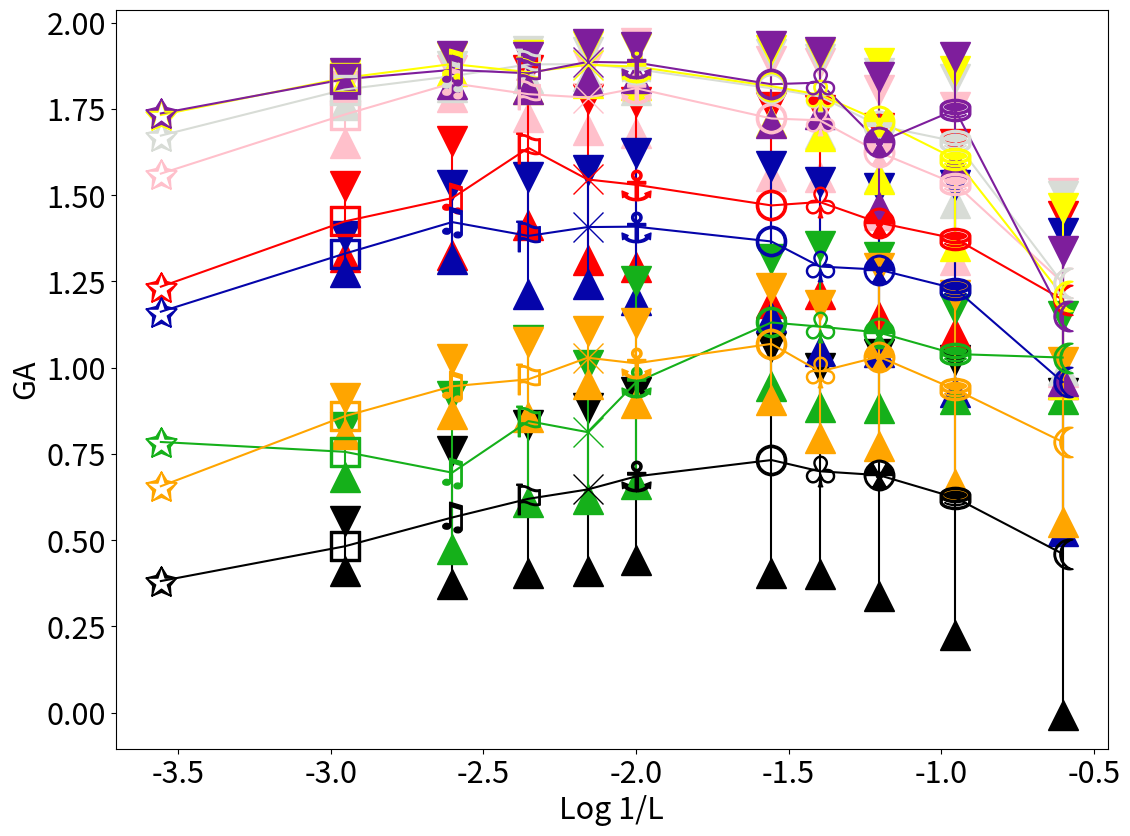

The matplotlib source for this figure: (Note: this script raises an exception after producing the figure.)
from matplotlib import pyplot as plt
import matplotlib
import matplotlib.lines as mlines
import math
import numpy as np
import pylab

F = pylab.gcf()
# Now check everything with the defaults:
DPI = 120
DefaultSize = F.get_size_inches()
# the default is 100dpi for savefig:
# F.savefig("test1.png")
# this gives me a 797 x 566 pixel image, which is about 100 DPI

# Now make the image twice as big, while keeping the fonts and all the
# same size
F.set_size_inches((DefaultSize[0] * 2, DefaultSize[1] * 2))
Size = F.get_size_inches()

plt.figure(1)

#plt.suptitle("Log 1/L X GAs (Callisto Type I Solar Bursts, 1/f Noises, Turbulent and Chaotic Series)", size="22")
plt.xlabel("Log 1/L", size="22")
plt.ylabel("GA", size="22")

x = np.array([
    math.log(1 / 3600, 10),  # x1 = math.log(1/3600,10) - L1
    math.log(1 / 900, 10),  # x2 = math.log(1/900,10 - L2
    math.log(1 / 400, 10),  # x3 = math.log(1/400,10) - L3
    math.log(1 / 225, 10),  # x4 = math.log(1/225,10) - L4
    math.log(1 / 144, 10),  # x5 = math.log(1/144,10) - L5
    math.log(1 / 100, 10),  # x6 = math.log(1/100,10) - L6
    math.log(1 / 36, 10),  # x7 = math.log(1/36,10) - L7
    math.log(1 / 25, 10),  # x8 = math.log(1/25,10) - L8
    math.log(1 / 16, 10),  # x9 = math.log(1/16,10) - L9
    math.log(1 / 9, 10),  # x10 = math.log(1/9,10) - L10
    math.log(1 / 4, 10), ])  # x11 = math.log(1/4,10) - L11

# L1 até L11 - 3600 = 60², 900 = 30², 400 = 20², 225 = 15², 144 = 12², 100 = 10², 36 = 6², 25 = 5², 16 = 4², 9 = 3²,
# 4 = 2²

err = np.array([
    0.000000000000000000e+00,  # err0 = Desvio Type I Burst (BLEN7M_20110730_064502_25_canal_167) - L1
    7.222228509405471952e-02,  # err1 = Desvio Type I Burst (BLEN7M_20110730_064502_25_canal_167) - L2
    1.932706596793432319e-01,  # err2 = Desvio Type I Burst (BLEN7M_20110730_064502_25_canal_167) - L3
    2.147154507435630744e-01,  # err3 = Desvio Type I Burst (BLEN7M_20110730_064502_25_canal_167) - L4
    2.365194871388503484e-01,  # err4 = Desvio Type I Burst (BLEN7M_20110730_064502_25_canal_167) - L5
    2.436017525941982231e-01,  # err5 = Desvio Type I Burst (BLEN7M_20110730_064502_25_canal_167) - L6
    3.284046004258457385e-01,  # err6 = Desvio Type I Burst (BLEN7M_20110730_064502_25_canal_167) - L7
    2.983995532115837901e-01,  # err7 = Desvio Type I Burst (BLEN7M_20110730_064502_25_canal_167) - L8
    3.500408379218015176e-01,  # err8 = Desvio Type I Burst (BLEN7M_20110730_064502_25_canal_167) - L9
    3.984367329217702314e-01,  # err9 = Desvio Type I Burst (BLEN7M_20110730_064502_25_canal_167) - L10
    4.674747791685765486e-01,  # err10 = Desvio Type I Burst (BLEN7M_20110730_064502_25_canal_167) - L11

    0.000000000000000000e+00,  # err11 = Desvio Pink Noise - L1
    8.292749289926681922e-02,  # err12 = Desvio Pink Noise - L2
    3.881568339482397573e-02,  # err13 = Desvio Pink Noise - L3
    6.702514452740436501e-02,  # err14 = Desvio Pink Noise - L4
    9.487191441332315511e-02,  # err15 = Desvio Pink Noise - L5
    1.307317027476166127e-01,  # err16 = Desvio Pink Noise - L6
    1.653652966854543271e-01,  # err17 = Desvio Pink Noise - L7
    1.657532712829738186e-01,  # err18 = Desvio Pink Noise - L8
    1.814054664423266905e-01,  # err19 = Desvio Pink Noise - L9
    2.218495092411303937e-01,  # err20 = Desvio Pink Noise - L10
    2.604126320236726522e-01,  # err21 = Desvio Pink Noise - L11

    0.000000000000000000e+00,  # err22 = Desvio Red Noise - L1
    1.022798934725334258e-01,  # err23 = Desvio Red Noise - L2
    1.654114330805797894e-01,  # err24 = Desvio Red Noise - L3
    2.248501396266048002e-01,  # err25 = Desvio Red Noise - L4
    2.342698514142647348e-01,  # err26 = Desvio Red Noise - L5
    2.395241240426791984e-01,  # err27 = Desvio Red Noise - L6
    2.841615455989280892e-01,  # err28 = Desvio Red Noise - L7
    2.670071122315827439e-01,  # err29 = Desvio Red Noise - L8
    2.739434119157976300e-01,  # err30 = Desvio Red Noise - L9
    2.734179128651152424e-01,  # err31 = Desvio Red Noise - L10
    2.438620047156201120e-01,  # err32 = Desvio Red Noise - L11

    0.000000000000000000e+00,  # err33 = Desvio White Noise - L1
    4.582729503730989529e-02,  # err34 = Desvio White Noise - L2
    3.010927611098440301e-02,  # err35 = Desvio White Noise - L3
    4.000207491955741490e-02,  # err36 = Desvio White Noise - L4
    3.577063914068297906e-02,  # err37 = Desvio White Noise - L5
    6.155357417560330252e-02,  # err38 = Desvio White Noise - L6
    9.870695784265673400e-02,  # err39 = Desvio White Noise - L7
    1.098014316392480205e-01,  # err40 = Desvio White Noise - L8
    1.531714023662304192e-01,  # err41 = Desvio White Noise - L9
    1.795615002213443445e-01,  # err42 = Desvio White Noise - L10
    2.527161822524726098e-01,  # err43 = Desvio White Noise - L11

    0.000000000000000000e+00,  # err44 = Desvio A0_Turb6mil - L1
    5.196388672481083715e-02,  # err45 = Desvio A0_Turb6mil - L2
    1.062639096407115707e-01,  # err46 = Desvio A0_Turb6mil - L3
    1.698162247180417528e-01,  # err47 = Desvio A0_Turb6mil - L4
    1.647500688068017083e-01,  # err48 = Desvio A0_Turb6mil - L5
    2.121490745727109828e-01,  # err49 = Desvio A0_Turb6mil - L6
    2.200268751860635363e-01,  # err50 = Desvio A0_Turb6mil - L7
    2.435237967361106037e-01,  # err51 = Desvio A0_Turb6mil - L8
    2.376395135018539162e-01,  # err52 = Desvio A0_Turb6mil - L9
    2.998334599475735440e-01,  # err53 = Desvio A0_Turb6mil - L10
    4.310574256998068732e-01,  # err54 = Desvio A0_Turb6mil - L11

    0.000000000000000000e+00,  # err55 = Desvio A5_Chua-Chaos_Y1 - L1
    7.160444457931836038e-02,  # err56 = Desvio A5_Chua-Chaos_Y1 - L2
    2.211034209926045491e-01,  # err57 = Desvio A5_Chua-Chaos_Y1 - L3
    2.357032326311176151e-01,  # err58 = Desvio A5_Chua-Chaos_Y1 - L4
    1.934679550840142093e-01,  # err59 = Desvio A5_Chua-Chaos_Y1 - L5
    2.948569451769261218e-01,  # err60 = Desvio A5_Chua-Chaos_Y1 - L6
    1.843699732826659388e-01,  # err61 = Desvio A5_Chua-Chaos_Y1 - L7
    2.328040154382775284e-01,  # err62 = Desvio A5_Chua-Chaos_Y1 - L8
    2.177127917470107199e-01,  # err63 = Desvio A5_Chua-Chaos_Y1 - L9
    1.307837075173075292e-01,  # err64 = Desvio A5_Chua-Chaos_Y1 - L10
    1.191513226305999235e-01,  # err65 = Desvio A5_Chua-Chaos_Y1 - L11

    0.000000000000000000e+00,  # err66 = Desvio A6-Logist - L1
    8.448260645589282525e-03,  # err67 = Desvio A6-Logist - L2
    1.977348538919577667e-02,  # err68 = Desvio A6-Logist - L3
    4.923443390830519600e-02,  # err69 = Desvio A6-Logist - L4
    5.387158748979149064e-02,  # err70 = Desvio A6-Logist - L5
    5.453660252209637654e-02,  # err71 = Desvio A6-Logist - L6
    1.047911860632088077e-01,  # err72 = Desvio A6-Logist - L7
    1.193641707381618566e-01,  # err73 = Desvio A6-Logist - L8
    1.678962670490296294e-01,  # err74 = Desvio A6-Logist - L9
    2.537844781929228799e-01,  # err75 = Desvio A6-Logist - L10
    2.544327146961998798e-01,  # err76 = Desvio A6-Logist - L11

    0.000000000000000000e+00,  # err77 = Desvio A7-Henon_x - L1
    1.915570813029542074e-02,  # err78 = Desvio A7-Henon_x - L2
    4.045475736875404210e-02,  # err79 = Desvio A7-Henon_x - L3
    4.674069397780619001e-02,  # err80 = Desvio A7-Henon_x - L4
    5.183704177500388782e-02,  # err81 = Desvio A7-Henon_x - L5
    4.454619147044854705e-02,  # err82 = Desvio A7-Henon_x - L6
    1.114025125631120938e-01,  # err83 = Desvio A7-Henon_x - L7
    9.018676562029465105e-02,  # err84 = Desvio A7-Henon_x - L8
    1.883917166129603915e-01,  # err85 = Desvio A7-Henon_x - L9
    1.533921511332417831e-01,  # err86 = Desvio A7-Henon_x - L10
    1.877803859743258919e-01,  # err87 = Desvio A7-Henon_x - L11

    0.000000000000000000e+00,  # err88 = Desvio A8_PModel - L1
    5.152844832662343416e-02,  # err89 = Desvio A8_PModel - L2
    7.937299753390733570e-02,  # err90 = Desvio A8_PModel - L3
    1.090306423235300332e-01,  # err91 = Desvio A8_PModel - L4
    7.766724031172909937e-02,  # err92 = Desvio A8_PModel - L5
    1.159172862225647388e-01,  # err93 = Desvio A8_PModel - L6
    1.629305694049077990e-01,  # err94 = Desvio A8_PModel - L7
    1.938861529556573648e-01,  # err95 = Desvio A8_PModel - L8
    2.583855996460495685e-01,  # err96 = Desvio A8_PModel - L9
    2.750878332887585209e-01,  # err97 = Desvio A8_PModel - L10
    2.318010870367245846e-01,  # err98 = Desvio A8_PModel - L11

])

y = np.array([
    3.810779154300689697e-01,  # y0 = GA Type I Burst (BLEN7M_20110730_064502_25_canal_167) - L1
    4.817636162042617798e-01,  # y1 = GA Type I Burst (BLEN7M_20110730_064502_25_canal_167) - L2
    5.653708626826604577e-01,  # y2 = GA Type I Burst (BLEN7M_20110730_064502_25_canal_167) - L3
    6.195136718451976776e-01,  # y3 = GA Type I Burst (BLEN7M_20110730_064502_25_canal_167) - L4
    6.465628921985626665e-01,  # y4 = GA Type I Burst (BLEN7M_20110730_064502_25_canal_167) - L5
    6.843728141652213326e-01,  # y5 = GA Type I Burst (BLEN7M_20110730_064502_25_canal_167) - L6
    7.319224170595407530e-01,  # y6 = GA Type I Burst (BLEN7M_20110730_064502_25_canal_167) - L7
    6.993398084822628480e-01,  # y7 = GA Type I Burst (BLEN7M_20110730_064502_25_canal_167) - L8
    6.881836578581068675e-01,  # y8 = GA Type I Burst (BLEN7M_20110730_064502_25_canal_167) - L9
    6.228512154519557642e-01,  # y9 = GA Type I Burst (BLEN7M_20110730_064502_25_canal_167) - L10
    4.599196896288130221e-01,  # y10 = GA Type I Burst (BLEN7M_20110730_064502_25_canal_167) - L11

    1.562191605567932129e+00,  # y11 = GA Pink Noise - L1
    1.733395159244537354e+00,  # y12 = GA Pink Noise - L2
    1.824261214998033287e+00,  # y13 = GA Pink Noise - L3
    1.792525112628936768e+00,  # y14 = GA Pink Noise - L4
    1.782632098197937109e+00,  # y15 = GA Pink Noise - L5
    1.809760444694095138e+00,  # y16 = GA Pink Noise - L6
    1.722051341533660906e+00,  # y17 = GA Pink Noise - L7
    1.716792451010809906e+00,  # y18 = GA Pink Noise - L8
    1.624108693864610542e+00,  # y19 = GA Pink Noise - L9
    1.532709142267703939e+00,  # y20 = GA Pink Noise - L10
    1.246322635412216107e+00,  # y21 = GA Pink Noise - L11

    1.234397530555725098e+00,  # y22 = GA Red Noise - L1
    1.423616975545883179e+00,  # y23 = GA Red Noise - L2
    1.491200963656107659e+00,  # y24 = GA Red Noise - L3
    1.636851325631141663e+00,  # y25 = GA Red Noise - L4
    1.545265154838562083e+00,  # y26 = GA Red Noise - L5
    1.529780613051520355e+00,  # y27 = GA Red Noise - L6
    1.469976834058761561e+00,  # y28 = GA Red Noise - L7
    1.479939395354853637e+00,  # y29 = GA Red Noise - L8
    1.419872680770026374e+00,  # y30 = GA Red Noise - L9
    1.373785946667194446e+00,  # y31 = GA Red Noise - L10
    1.196902371446291635e+00,  # y32 = GA Red Noise - L11

    1.672415256500244141e+00,  # y33 = GA White Noise - L1
    1.805989593267440796e+00,  # y34 = GA White Noise - L2
    1.844718562232123382e+00,  # y35 = GA White Noise - L3
    1.878736235201358795e+00,  # y36 = GA White Noise - L4
    1.879872035980224565e+00,  # y37 = GA White Noise - L5
    1.865250657002131218e+00,  # y38 = GA White Noise - L6
    1.809510090351104772e+00,  # y49 = GA White Noise - L7
    1.785826299753453972e+00,  # y40 = GA White Noise - L8
    1.701461219787597567e+00,  # y41 = GA White Noise - L9
    1.655520069897174817e+00,  # y42 = GA White Noise - L10
    1.244268350071377149e+00,  # y43 = GA White Noise - L11

    1.161935806274414062e+00,  # y44 = GA A0_Turb6mil - L1
    1.330193281173706055e+00,  # y45 = GA A0_Turb6mil - L2
    1.421731458769904144e+00,  # y46 = GA A0_Turb6mil - L3
    1.381623163819313049e+00,  # y47 = GA A0_Turb6mil - L4
    1.407230782508850142e+00,  # y48 = GA A0_Turb6mil - L5
    1.408475759956571816e+00,  # y49 = GA A0_Turb6mil - L6
    1.365505071878433174e+00,  # y50 = GA A0_Turb6mil - L7
    1.292956912269194847e+00,  # y51 = GA A0_Turb6mil - L8
    1.283838476604885592e+00,  # y52 = GA A0_Turb6mil - L9
    1.228831811100244531e+00,  # y53 = GA A0_Turb6mil - L10
    9.580298647615644869e-01,  # y54 = GA A0_Turb6mil - L11

    7.842429876327514648e-01,  # y55 = GA A5_Chua-Chaos_Y1 - L1
    7.557827979326248169e-01,  # y56 = GA A5_Chua-Chaos_Y1 - L2
    6.953620546393923796e-01,  # y57 = GA A5_Chua-Chaos_Y1 - L3
    8.447197563946247101e-01,  # y58 = GA A5_Chua-Chaos_Y1 - L4
    8.128034853935242054e-01,  # y59 = GA A5_Chua-Chaos_Y1 - L5
    9.569090364707840690e-01,  # y60 = GA A5_Chua-Chaos_Y1 - L6
    1.130665800571441615e+00,  # y61 = GA A5_Chua-Chaos_Y1 - L7
    1.118756199048625000e+00,  # y62 = GA A5_Chua-Chaos_Y1 - L8
    1.101531460550096320e+00,  # y63 = GA A5_Chua-Chaos_Y1 - L9
    1.039251133203506372e+00,  # y64 = GA A5_Chua-Chaos_Y1 - L10
    1.028940767447153792e+00,  # y65 = GA A5_Chua-Chaos_Y1 - L11

    1.732169389724731445e+00,  # y66 = GA A6-Logist - L1
    1.839761018753051758e+00,  # y67 = GA A6-Logist - L2
    1.879981372091505287e+00,  # y68 = GA A6-Logist - L3
    1.856412500143051147e+00,  # y69 = GA A6-Logist - L4
    1.877669363021850613e+00,  # y70 = GA A6-Logist - L5
    1.872551663054360382e+00,  # y71 = GA A6-Logist - L6
    1.815555084943771380e+00,  # y72 = GA A6-Logist - L7
    1.791010438568062302e+00,  # y73 = GA A6-Logist - L8
    1.715466373761495023e+00,  # y74 = GA A6-Logist - L9
    1.604995469748973891e+00,  # y75 = GA A6-Logist - L10
    1.207765057616763560e+00,  # y76 = GA A6-Logist - L11

    1.736812233924865723e+00,  # y77 = GA A7-Henon_x - L1
    1.835977464914321899e+00,  # y78 = GA A7-Henon_x - L2
    1.863068342208862305e+00,  # y79 = GA A7-Henon_x - L3
    1.853009536862373352e+00,  # y80 = GA A7-Henon_x - L4
    1.886032142639160192e+00,  # y81 = GA A7-Henon_x - L5
    1.884076502588060142e+00,  # y82 = GA A7-Henon_x - L6
    1.821291923522949219e+00,  # y83 = GA A7-Henon_x - L7
    1.826002392503950356e+00,  # y84 = GA A7-Henon_x - L8
    1.653088703155517480e+00,  # y85 = GA A7-Henon_x - L9
    1.746920525878667751e+00,  # y86 = GA A7-Henon_x - L10
    1.149006404876709020e+00,  # y87 = GA A7-Henon_x - L11

    6.560088396072387695e-01, # y88 = GA A8_PModel - L1
    8.588469177484512329e-01, # y89 = GA A8_PModel - L2
    9.457062681516011926e-01, # y90 = GA A8_PModel - L3
    9.659395813941955566e-01, # y91 = GA A8_PModel - L4
    1.028566238880157524e+00, # y92 = GA A8_PModel - L5
    1.012238595220777748e+00, # y93 = GA A8_PModel - L6
    1.068692412972450212e+00, # y94 = GA A8_PModel - L7
    9.884538435273699797e-01, # y95 = GA A8_PModel - L8
    1.031506154007381770e+00, # y96 = GA A8_PModel - L9
    9.365553028881550279e-01, # y97 = GA A8_PModel - L10
    7.843818859259287235e-01, # y98 = GA A8_PModel - L11

])

#####################
#####################

plt.errorbar(x[0], y[0], yerr=err[0], marker='$\u2729$', capsize=0, markersize="22", color="black")
# NÃO HÁ DESVIO PARA GA DE L1


plt.errorbar(x[1], y[1], yerr=err[1], marker='$\u25A1$', capsize=0, markersize="22", color="black")
plt.plot(x[1], y[1] + err[1], marker="v", ls="", color="black", ms="22")
plt.plot(x[1], y[1] - err[1], marker="^", ls="", color="black", ms="22")


plt.errorbar(x[2], y[2], yerr=err[2], marker='$\u266B$', capsize=0, markersize="22", color="black")
plt.plot(x[2], y[2] + err[2], marker="v", ls="", color="black", ms="22")
plt.plot(x[2], y[2] - err[2], marker="^", ls="", color="black", ms="22")


plt.errorbar(x[3], y[3], yerr=err[3], marker='$\u2690$', capsize=0, markersize="22", color="black")
plt.plot(x[3], y[3] + err[3], marker="v", ls="", color="black", ms="22")
plt.plot(x[3], y[3] - err[3], marker="^", ls="", color="black", ms="22")


plt.errorbar(x[4], y[4], yerr=err[4], marker='x', capsize=0, markersize="22", color="black")
plt.plot(x[4], y[4] + err[4], marker="v", ls="", color="black", ms="22")
plt.plot(x[4], y[4] - err[4], marker="^", ls="", color="black", ms="22")


plt.errorbar(x[5], y[5], yerr=err[5], marker='$\u2693$', capsize=0, markersize="22", color="black")
plt.plot(x[5], y[5] + err[5], marker="v", ls="", color="black", ms="22")
plt.plot(x[5], y[5] - err[5], marker="^", ls="", color="black", ms="22")


plt.errorbar(x[6], y[6], yerr=err[6], marker='$\u25CB$', capsize=0, markersize="22", color="black")
plt.plot(x[6], y[6] + err[6], marker="v", ls="", color="black", ms="22")
plt.plot(x[6], y[6] - err[6], marker="^", ls="", color="black", ms="22")


plt.errorbar(x[7], y[7], yerr=err[7], marker='$\u2667$', capsize=0, markersize="22", color="black")
plt.plot(x[7], y[7] + err[7], marker="v", ls="", color="black", ms="22")
plt.plot(x[7], y[7] - err[7], marker="^", ls="", color="black", ms="22")


plt.errorbar(x[8], y[8], yerr=err[8], marker='$\u2622$', capsize=0, markersize="22", color="black")
plt.plot(x[8], y[8] + err[8], marker="v", ls="", color="black", ms="22")
plt.plot(x[8], y[8] - err[8], marker="^", ls="", color="black", ms="22")


plt.errorbar(x[9], y[9], yerr=err[9], marker='$\u26c2$', capsize=0, markersize="22", color="black")
plt.plot(x[9], y[9] + err[9], marker="v", ls="", color="black", ms="22")
plt.plot(x[9], y[9] - err[9], marker="^", ls="", color="black", ms="22")


plt.errorbar(x[10], y[10], yerr=err[10], marker='$\u263e$', capsize=0, markersize="22", color="black")
plt.plot(x[10], y[10] + err[10], marker="v", ls="", color="black", ms="22")
plt.plot(x[10], y[10] - err[10], marker="^", ls="", color="black", ms="22")


#####################
#####################

plt.errorbar(x[0], y[11], yerr=err[11], marker='$\u2729$', capsize=0, markersize="22", color="pink")
# NÃO HÁ DESVIO PARA GA DE L1
# PONTO LOG 1/L1 X GA Pink Noise - L1 (SEM DESVIO)

plt.errorbar(x[1], y[12], yerr=err[12], marker='$\u25A1$', capsize=0, markersize="22", color="pink")
plt.plot(x[1], y[12] + err[12], marker="v", ls="", color="pink", ms="22")
plt.plot(x[1], y[12] - err[12], marker="^", ls="", color="pink", ms="22")
# PONTO LOG 1/L2 X GA Pink Noise - L2 (COM DESVIO)

plt.errorbar(x[2], y[13], yerr=err[13], marker='$\u266B$', capsize=0, markersize="22", color="pink")
plt.plot(x[2], y[13] + err[13], marker="v", ls="", color="pink", ms="22")
plt.plot(x[2], y[13] - err[13], marker="^", ls="", color="pink", ms="22")
# PONTO LOG 1/L3 X GA Pink Noise - L3 (COM DESVIO)

plt.errorbar(x[3], y[14], yerr=err[14], marker='$\u2690$', capsize=0, markersize="22", color="pink")
plt.plot(x[3], y[14] + err[14], marker="v", ls="", color="pink", ms="22")
plt.plot(x[3], y[14] - err[14], marker="^", ls="", color="pink", ms="22")
# PONTO LOG 1/L4 X GA Pink Noise - L4 (COM DESVIO)

plt.errorbar(x[4], y[15], yerr=err[15], marker='x', capsize=0, markersize="22", color="pink")
plt.plot(x[4], y[15] + err[15], marker="v", ls="", color="pink", ms="22")
plt.plot(x[4], y[15] - err[15], marker="^", ls="", color="pink", ms="22")
# PONTO LOG 1/L5 X GA Pink Noise - L5 (COM DESVIO)

plt.errorbar(x[5], y[16], yerr=err[16], marker='$\u2693$', capsize=0, markersize="22", color="pink")
plt.plot(x[5], y[16] + err[16], marker="v", ls="", color="pink", ms="22")
plt.plot(x[5], y[16] - err[16], marker="^", ls="", color="pink", ms="22")
# PONTO LOG 1/L6 X GA Pink Noise - L6 (COM DESVIO)

plt.errorbar(x[6], y[17], yerr=err[17], marker='$\u25CB$', capsize=0, markersize="22", color="pink")
plt.plot(x[6], y[17] + err[17], marker="v", ls="", color="pink", ms="22")
plt.plot(x[6], y[17] - err[17], marker="^", ls="", color="pink", ms="22")
# PONTO LOG 1/L7 X GA Pink Noise - L7 (COM DESVIO)

plt.errorbar(x[7], y[18], yerr=err[18], marker='$\u2667$', capsize=0, markersize="22", color="pink")
plt.plot(x[7], y[18] + err[18], marker="v", ls="", color="pink", ms="22")
plt.plot(x[7], y[18] - err[18], marker="^", ls="", color="pink", ms="22")
# PONTO LOG 1/L8 X GA Pink Noise - L8 (COM DESVIO)

plt.errorbar(x[8], y[19], yerr=err[19], marker='$\u2622$', capsize=0, markersize="22", color="pink")
plt.plot(x[8], y[19] + err[19], marker="v", ls="", color="pink", ms="22")
plt.plot(x[8], y[19] - err[19], marker="^", ls="", color="pink", ms="22")
# PONTO LOG 1/L9 X GA Pink Noise - L9 (COM DESVIO)

plt.errorbar(x[9], y[20], yerr=err[20], marker='$\u26c2$', capsize=0, markersize="22", color="pink")
plt.plot(x[9], y[20] + err[20], marker="v", ls="", color="pink", ms="22")
plt.plot(x[9], y[20] - err[20], marker="^", ls="", color="pink", ms="22")
# PONTO LOG 1/L10 X GA Pink Noise - L10 (COM DESVIO)

plt.errorbar(x[10], y[21], yerr=err[21], marker='$\u263e$', capsize=0, markersize="22", color="pink")
plt.plot(x[10], y[21] + err[21], marker="v", ls="", color="pink", ms="22")
plt.plot(x[10], y[21] - err[21], marker="^", ls="", color="pink", ms="22")
# PONTO LOG 1/L11 X GA Pink Noise - L11 (COM DESVIO)

#####################
#####################

plt.errorbar(x[0], y[22], yerr=err[22], marker='$\u2729$', capsize=0, markersize="22", color="red")
# NÃO HÁ DESVIO PARA L1
# PONTO LOG 1/L1 X GA Red Noise - L1 (SEM DESVIO)

plt.errorbar(x[1], y[23], yerr=err[23], marker='$\u25A1$', capsize=0, markersize="22", color="red")
plt.plot(x[1], y[23] + err[23], marker="v", ls="", color="red", ms="22")
plt.plot(x[1], y[23] - err[23], marker="^", ls="", color="red", ms="22")
# PONTO LOG 1/L2 X GA Red Noise - L2 (COM DESVIO)

plt.errorbar(x[2], y[24], yerr=err[24], marker='$\u266B$', capsize=0, markersize="22", color="red")
plt.plot(x[2], y[24] + err[24], marker="v", ls="", color="red", ms="22")
plt.plot(x[2], y[24] - err[24], marker="^", ls="", color="red", ms="22")
# PONTO LOG 1/L3 X GA Red Noise - L3 (COM DESVIO)

plt.errorbar(x[3], y[25], yerr=err[25], marker='$\u2690$', capsize=0, markersize="22", color="red")
plt.plot(x[3], y[25] + err[25], marker="v", ls="", color="red", ms="22")
plt.plot(x[3], y[25] - err[25], marker="^", ls="", color="red", ms="22")
# PONTO LOG 1/L4 X GA Red Noise - L4 (COM DESVIO)

plt.errorbar(x[4], y[26], yerr=err[26], marker='x', capsize=0, markersize="22", color="red")
plt.plot(x[4], y[26] + err[26], marker="v", ls="", color="red", ms="22")
plt.plot(x[4], y[26] - err[26], marker="^", ls="", color="red", ms="22")
# PONTO LOG 1/L5 X GA Red Noise - L5 (COM DESVIO)

plt.errorbar(x[5], y[27], yerr=err[27], marker='$\u2693$', capsize=0, markersize="22", color="red")
plt.plot(x[5], y[27] + err[27], marker="v", ls="", color="red", ms="22")
plt.plot(x[5], y[27] - err[27], marker="^", ls="", color="red", ms="22")
# PONTO LOG 1/L6 X GA Red Noise - L6 (COM DESVIO)

plt.errorbar(x[6], y[28], yerr=err[28], marker='$\u25CB$', capsize=0, markersize="22", color="red")
plt.plot(x[6], y[28] + err[28], marker="v", ls="", color="red", ms="22")
plt.plot(x[6], y[28] - err[28], marker="^", ls="", color="red", ms="22")
# PONTO LOG 1/L7 X GA Red Noise - L7 (COM DESVIO)

plt.errorbar(x[7], y[29], yerr=err[29], marker='$\u2667$', capsize=0, markersize="22", color="red")
plt.plot(x[7], y[29] + err[29], marker="v", ls="", color="red", ms="22")
plt.plot(x[7], y[29] - err[29], marker="^", ls="", color="red", ms="22")
# PONTO LOG 1/L8 X GA Red Noise - L8 (COM DESVIO)

plt.errorbar(x[8], y[30], yerr=err[30], marker='$\u2622$', capsize=0, markersize="22", color="red")
plt.plot(x[8], y[30] + err[30], marker="v", ls="", color="red", ms="22")
plt.plot(x[8], y[30] - err[30], marker="^", ls="", color="red", ms="22")
# PONTO LOG 1/L9 X GA Red Noise - L9 (COM DESVIO)

plt.errorbar(x[9], y[31], yerr=err[31], marker='$\u26c2$', capsize=0, markersize="22", color="red")
plt.plot(x[9], y[31] + err[31], marker="v", ls="", color="red", ms="22")
plt.plot(x[9], y[31] - err[31], marker="^", ls="", color="red", ms="22")
# PONTO LOG 1/L10 X GA Red Noise - L10 (COM DESVIO)

plt.errorbar(x[10], y[32], yerr=err[32], marker='$\u263e$', capsize=0, markersize="22", color="red")
plt.plot(x[10], y[32] + err[32], marker="v", ls="", color="red", ms="22")
plt.plot(x[10], y[32] - err[32], marker="^", ls="", color="red", ms="22")
# PONTO LOG 1/L11 X GA Red Noise - L11 (COM DESVIO)

#####################
#####################

plt.errorbar(x[0], y[33], yerr=err[33], marker='$\u2729$', capsize=0, markersize="22", color="xkcd:light grey")
# NÃO HÁ DESVIO PARA L1
# PONTO LOG 1/L1 X GA White Noise - L1 (SEM DESVIO)

plt.errorbar(x[1], y[34], yerr=err[34], marker='$\u25A1$', capsize=0, markersize="22", color="xkcd:light grey")
plt.plot(x[1], y[34] + err[34], marker="v", ls="", color="xkcd:light grey", ms="22")
plt.plot(x[1], y[34] - err[34], marker="^", ls="", color="xkcd:light grey", ms="22")
# PONTO LOG 1/L2 X GA White Noise - L2 (COM DESVIO)


plt.errorbar(x[2], y[35], yerr=err[35], marker='$\u266B$', capsize=0, markersize="22", color="xkcd:light grey")
plt.plot(x[2], y[35] + err[35], marker="v", ls="", color="xkcd:light grey", ms="22")
plt.plot(x[2], y[35] - err[35], marker="^", ls="", color="xkcd:light grey", ms="22")
# PONTO LOG 1/L3 X GA White Noise - L3 (COM DESVIO)


plt.errorbar(x[3], y[36], yerr=err[36], marker='$\u2690$', capsize=0, markersize="22", color="xkcd:light grey")
plt.plot(x[3], y[36] + err[36], marker="v", ls="", color="xkcd:light grey", ms="22")
plt.plot(x[3], y[36] - err[36], marker="^", ls="", color="xkcd:light grey", ms="22")
# PONTO LOG 1/L4 X GA White Noise - L4 (COM DESVIO)


plt.errorbar(x[4], y[37], yerr=err[37], marker='x', capsize=0, markersize="22", color="xkcd:light grey")
plt.plot(x[4], y[37] + err[37], marker="v", ls="", color="xkcd:light grey", ms="22")
plt.plot(x[4], y[37] - err[37], marker="^", ls="", color="xkcd:light grey", ms="22")
# PONTO LOG 1/L5 X GA White Noise - L5 (COM DESVIO)


plt.errorbar(x[5], y[38], yerr=err[38], marker='$\u2693$', capsize=0, markersize="22", color="xkcd:light grey")
plt.plot(x[5], y[38] + err[38], marker="v", ls="", color="xkcd:light grey", ms="22")
plt.plot(x[5], y[38] - err[38], marker="^", ls="", color="xkcd:light grey", ms="22")
# PONTO LOG 1/L6 X GA White Noise - L6 (COM DESVIO)

plt.errorbar(x[6], y[39], yerr=err[39], marker='$\u25CB$', capsize=0, markersize="22", color="xkcd:light grey")
plt.plot(x[6], y[39] + err[39], marker="v", ls="", color="xkcd:light grey", ms="22")
plt.plot(x[6], y[39] - err[39], marker="^", ls="", color="xkcd:light grey", ms="22")
# PONTO LOG 1/L7 X GA White Noise - L7 (COM DESVIO)

plt.errorbar(x[7], y[40], yerr=err[40], marker='$\u2667$', capsize=0, markersize="22", color="xkcd:light grey")
plt.plot(x[7], y[40] + err[40], marker="v", ls="", color="xkcd:light grey", ms="22")
plt.plot(x[7], y[40] - err[40], marker="^", ls="", color="xkcd:light grey", ms="22")
# PONTO LOG 1/L8 X GA White Noise - L8 (COM DESVIO)

plt.errorbar(x[8], y[41], yerr=err[41], marker='$\u2622$', capsize=0, markersize="22", color="xkcd:light grey")
plt.plot(x[8], y[41] + err[41], marker="v", ls="", color="xkcd:light grey", ms="22")
plt.plot(x[8], y[41] - err[41], marker="^", ls="", color="xkcd:light grey", ms="22")
# PONTO LOG 1/L9 X GA White Noise - L9 (COM DESVIO)

plt.errorbar(x[9], y[42], yerr=err[42], marker='$\u26c2$', capsize=0, markersize="22", color="xkcd:light grey")
plt.plot(x[9], y[42] + err[42], marker="v", ls="", color="xkcd:light grey", ms="22")
plt.plot(x[9], y[42] - err[42], marker="^", ls="", color="xkcd:light grey", ms="22")
# PONTO LOG 1/L0 X GA White Noise - L10 (COM DESVIO)

plt.errorbar(x[10], y[43], yerr=err[43], marker='$\u263e$', capsize=0, markersize="22", color="xkcd:light grey")
plt.plot(x[10], y[43] + err[43], marker="v", ls="", color="xkcd:light grey", ms="22")
plt.plot(x[10], y[43] - err[43], marker="^", ls="", color="xkcd:light grey", ms="22")
# PONTO LOG 1/L11 X GA White Noise - L11 (COM DESVIO)

#####################
#####################

plt.errorbar(x[0], y[44], yerr=err[44], marker='$\u2729$', capsize=0, markersize="22", color="xkcd:royal blue")
# NÃO HÁ DESVIO PARA L1
# PONTO LOG 1/L1 X GA A0_Turb6mil - L1 (SEM DESVIO)

plt.errorbar(x[1], y[45], yerr=err[45], marker='$\u25A1$', capsize=0, markersize="22", color="xkcd:royal blue")
plt.plot(x[1], y[45] + err[45], marker="v", ls="", color="xkcd:royal blue", ms="22")
plt.plot(x[1], y[45] - err[45], marker="^", ls="", color="xkcd:royal blue", ms="22")
# PONTO LOG 1/L2 X GA A0_Turb6mil - L2 (COM DESVIO)


plt.errorbar(x[2], y[46], yerr=err[46], marker='$\u266B$', capsize=0, markersize="22", color="xkcd:royal blue")
plt.plot(x[2], y[46] + err[46], marker="v", ls="", color="xkcd:royal blue", ms="22")
plt.plot(x[2], y[46] - err[46], marker="^", ls="", color="xkcd:royal blue", ms="22")
# PONTO LOG 1/L3 X GA A0_Turb6mil - L3 (COM DESVIO)


plt.errorbar(x[3], y[47], yerr=err[47], marker='$\u2690$', capsize=0, markersize="22", color="xkcd:royal blue")
plt.plot(x[3], y[47] + err[47], marker="v", ls="", color="xkcd:royal blue", ms="22")
plt.plot(x[3], y[47] - err[47], marker="^", ls="", color="xkcd:royal blue", ms="22")
# PONTO LOG 1/L4 X GA A0_Turb6mil - L4 (COM DESVIO)


plt.errorbar(x[4], y[48], yerr=err[48], marker='x', capsize=0, markersize="22", color="xkcd:royal blue")
plt.plot(x[4], y[48] + err[48], marker="v", ls="", color="xkcd:royal blue", ms="22")
plt.plot(x[4], y[48] - err[48], marker="^", ls="", color="xkcd:royal blue", ms="22")
# PONTO LOG 1/L5 X GA A0_Turb6mil - L5 (COM DESVIO)


plt.errorbar(x[5], y[49], yerr=err[49], marker='$\u2693$', capsize=0, markersize="22", color="xkcd:royal blue")
plt.plot(x[5], y[49] + err[49], marker="v", ls="", color="xkcd:royal blue", ms="22")
plt.plot(x[5], y[49] - err[49], marker="^", ls="", color="xkcd:royal blue", ms="22")
# PONTO LOG 1/L6 X GA A0_Turb6mil - L6 (COM DESVIO)

plt.errorbar(x[6], y[50], yerr=err[50], marker='$\u25CB$', capsize=0, markersize="22", color="xkcd:royal blue")
plt.plot(x[6], y[50] + err[50], marker="v", ls="", color="xkcd:royal blue", ms="22")
plt.plot(x[6], y[50] - err[50], marker="^", ls="", color="xkcd:royal blue", ms="22")
# PONTO LOG 1/L7 X GA A0_Turb6mil - L7 (COM DESVIO)

plt.errorbar(x[7], y[51], yerr=err[51], marker='$\u2667$', capsize=0, markersize="22", color="xkcd:royal blue")
plt.plot(x[7], y[51] + err[51], marker="v", ls="", color="xkcd:royal blue", ms="22")
plt.plot(x[7], y[51] - err[51], marker="^", ls="", color="xkcd:royal blue", ms="22")
# PONTO LOG 1/L8 X GA A0_Turb6mil - L8 (COM DESVIO)

plt.errorbar(x[8], y[52], yerr=err[52], marker='$\u2622$', capsize=0, markersize="22", color="xkcd:royal blue")
plt.plot(x[8], y[52] + err[52], marker="v", ls="", color="xkcd:royal blue", ms="22")
plt.plot(x[8], y[52] - err[52], marker="^", ls="", color="xkcd:royal blue", ms="22")
# PONTO LOG 1/L9 X GA A0_Turb6mil - L9 (COM DESVIO)

plt.errorbar(x[9], y[53], yerr=err[53], marker='$\u26c2$', capsize=0, markersize="22", color="xkcd:royal blue")
plt.plot(x[9], y[53] + err[53], marker="v", ls="", color="xkcd:royal blue", ms="22")
plt.plot(x[9], y[53] - err[53], marker="^", ls="", color="xkcd:royal blue", ms="22")
# PONTO LOG 1/L0 X GA A0_Turb6mil - L10 (COM DESVIO)

plt.errorbar(x[10], y[54], yerr=err[54], marker='$\u263e$', capsize=0, markersize="22", color="xkcd:royal blue")
plt.plot(x[10], y[54] + err[54], marker="v", ls="", color="xkcd:royal blue", ms="22")
plt.plot(x[10], y[54] - err[54], marker="^", ls="", color="xkcd:royal blue", ms="22")
# PONTO LOG 1/L11 X GA A0_Turb6mil - L11 (COM DESVIO)

#####################
#####################

plt.errorbar(x[0], y[55], yerr=err[55], marker='$\u2729$', capsize=0, markersize="22", color="xkcd:green")
# NÃO HÁ DESVIO PARA L1
# PONTO LOG 1/L1 X GA A5_Chua-Chaos_Y1 - L1 (SEM DESVIO)

plt.errorbar(x[1], y[56], yerr=err[56], marker='$\u25A1$', capsize=0, markersize="22", color="xkcd:green")
plt.plot(x[1], y[56] + err[56], marker="v", ls="", color="xkcd:green", ms="22")
plt.plot(x[1], y[56] - err[56], marker="^", ls="", color="xkcd:green", ms="22")
# PONTO LOG 1/L2 X GA A5_Chua-Chaos_Y1 - L2 (COM DESVIO)


plt.errorbar(x[2], y[57], yerr=err[57], marker='$\u266B$', capsize=0, markersize="22", color="xkcd:green")
plt.plot(x[2], y[57] + err[57], marker="v", ls="", color="xkcd:green", ms="22")
plt.plot(x[2], y[57] - err[57], marker="^", ls="", color="xkcd:green", ms="22")
# PONTO LOG 1/L3 X GA A5_Chua-Chaos_Y1 - L3 (COM DESVIO)


plt.errorbar(x[3], y[58], yerr=err[58], marker='$\u2690$', capsize=0, markersize="22", color="xkcd:green")
plt.plot(x[3], y[58] + err[58], marker="v", ls="", color="xkcd:green", ms="22")
plt.plot(x[3], y[58] - err[58], marker="^", ls="", color="xkcd:green", ms="22")
# PONTO LOG 1/L4 X GA A5_Chua-Chaos_Y1 - L4 (COM DESVIO)


plt.errorbar(x[4], y[59], yerr=err[59], marker='x', capsize=0, markersize="22", color="xkcd:green")
plt.plot(x[4], y[59] + err[59], marker="v", ls="", color="xkcd:green", ms="22")
plt.plot(x[4], y[59] - err[59], marker="^", ls="", color="xkcd:green", ms="22")
# PONTO LOG 1/L5 X GA A5_Chua-Chaos_Y1 - L5 (COM DESVIO)


plt.errorbar(x[5], y[60], yerr=err[60], marker='$\u2693$', capsize=0, markersize="22", color="xkcd:green")
plt.plot(x[5], y[60] + err[60], marker="v", ls="", color="xkcd:green", ms="22")
plt.plot(x[5], y[60] - err[60], marker="^", ls="", color="xkcd:green", ms="22")
# PONTO LOG 1/L6 X GA A5_Chua-Chaos_Y1 - L6 (COM DESVIO)

plt.errorbar(x[6], y[61], yerr=err[61], marker='$\u25CB$', capsize=0, markersize="22", color="xkcd:green")
plt.plot(x[6], y[61] + err[61], marker="v", ls="", color="xkcd:green", ms="22")
plt.plot(x[6], y[61] - err[61], marker="^", ls="", color="xkcd:green", ms="22")
# PONTO LOG 1/L7 X GA A5_Chua-Chaos_Y1 - L7 (COM DESVIO)

plt.errorbar(x[7], y[62], yerr=err[62], marker='$\u2667$', capsize=0, markersize="22", color="xkcd:green")
plt.plot(x[7], y[62] + err[62], marker="v", ls="", color="xkcd:green", ms="22")
plt.plot(x[7], y[62] - err[62], marker="^", ls="", color="xkcd:green", ms="22")
# PONTO LOG 1/L8 X GA A5_Chua-Chaos_Y1 - L8 (COM DESVIO)

plt.errorbar(x[8], y[63], yerr=err[63], marker='$\u2622$', capsize=0, markersize="22", color="xkcd:green")
plt.plot(x[8], y[63] + err[63], marker="v", ls="", color="xkcd:green", ms="22")
plt.plot(x[8], y[63] - err[63], marker="^", ls="", color="xkcd:green", ms="22")
# PONTO LOG 1/L9 X GA A5_Chua-Chaos_Y1 - L9 (COM DESVIO)

plt.errorbar(x[9], y[64], yerr=err[64], marker='$\u26c2$', capsize=0, markersize="22", color="xkcd:green")
plt.plot(x[9], y[64] + err[64], marker="v", ls="", color="xkcd:green", ms="22")
plt.plot(x[9], y[64] - err[64], marker="^", ls="", color="xkcd:green", ms="22")
# PONTO LOG 1/L0 X GA A5_Chua-Chaos_Y1 - L10 (COM DESVIO)

plt.errorbar(x[10], y[65], yerr=err[65], marker='$\u263e$', capsize=0, markersize="22", color="xkcd:green")
plt.plot(x[10], y[65] + err[65], marker="v", ls="", color="xkcd:green", ms="22")
plt.plot(x[10], y[65] - err[65], marker="^", ls="", color="xkcd:green", ms="22")
# PONTO LOG 1/L11 X GA A5_Chua-Chaos_Y1 - L11 (COM DESVIO)

#####################
#####################

plt.errorbar(x[0], y[66], yerr=err[66], marker='$\u2729$', capsize=0, markersize="22", color="yellow")
# NÃO HÁ DESVIO PARA L1
# PONTO LOG 1/L1 X GA A6-Logist - L1 (SEM DESVIO)

plt.errorbar(x[1], y[67], yerr=err[67], marker='$\u25A1$', capsize=0, markersize="22", color="yellow")
plt.plot(x[1], y[67] + err[67], marker="v", ls="", color="yellow", ms="22")
plt.plot(x[1], y[67] - err[67], marker="^", ls="", color="yellow", ms="22")
# PONTO LOG 1/L2 X GA A6-Logist - L2 (COM DESVIO)


plt.errorbar(x[2], y[68], yerr=err[68], marker='$\u266B$', capsize=0, markersize="22", color="yellow")
plt.plot(x[2], y[68] + err[68], marker="v", ls="", color="yellow", ms="22")
plt.plot(x[2], y[68] - err[68], marker="^", ls="", color="yellow", ms="22")
# PONTO LOG 1/L3 X GA A6-Logist - L3 (COM DESVIO)


plt.errorbar(x[3], y[69], yerr=err[69], marker='$\u2690$', capsize=0, markersize="22", color="yellow")
plt.plot(x[3], y[69] + err[69], marker="v", ls="", color="yellow", ms="22")
plt.plot(x[3], y[69] - err[69], marker="^", ls="", color="yellow", ms="22")
# PONTO LOG 1/L4 X GA A6-Logist - L4 (COM DESVIO)


plt.errorbar(x[4], y[70], yerr=err[70], marker='x', capsize=0, markersize="22", color="yellow")
plt.plot(x[4], y[70] + err[70], marker="v", ls="", color="yellow", ms="22")
plt.plot(x[4], y[70] - err[70], marker="^", ls="", color="yellow", ms="22")
# PONTO LOG 1/L5 X GA A6-Logist - L5 (COM DESVIO)


plt.errorbar(x[5], y[71], yerr=err[71], marker='$\u2693$', capsize=0, markersize="22", color="yellow")
plt.plot(x[5], y[71] + err[71], marker="v", ls="", color="yellow", ms="22")
plt.plot(x[5], y[71] - err[71], marker="^", ls="", color="yellow", ms="22")
# PONTO LOG 1/L6 X GA A6-Logist - L6 (COM DESVIO)

plt.errorbar(x[6], y[72], yerr=err[72], marker='$\u25CB$', capsize=0, markersize="22", color="yellow")
plt.plot(x[6], y[72] + err[72], marker="v", ls="", color="yellow", ms="22")
plt.plot(x[6], y[72] - err[72], marker="^", ls="", color="yellow", ms="22")
# PONTO LOG 1/L7 X GA A6-Logist - L7 (COM DESVIO)

plt.errorbar(x[7], y[73], yerr=err[73], marker='$\u2667$', capsize=0, markersize="22", color="yellow")
plt.plot(x[7], y[73] + err[73], marker="v", ls="", color="yellow", ms="22")
plt.plot(x[7], y[73] - err[73], marker="^", ls="", color="yellow", ms="22")
# PONTO LOG 1/L8 X GA A6-Logist - L8 (COM DESVIO)

plt.errorbar(x[8], y[74], yerr=err[74], marker='$\u2622$', capsize=0, markersize="22", color="yellow")
plt.plot(x[8], y[74] + err[74], marker="v", ls="", color="yellow", ms="22")
plt.plot(x[8], y[74] - err[74], marker="^", ls="", color="yellow", ms="22")
# PONTO LOG 1/L9 X GA A6-Logist - L9 (COM DESVIO)

plt.errorbar(x[9], y[75], yerr=err[75], marker='$\u26c2$', capsize=0, markersize="22", color="yellow")
plt.plot(x[9], y[75] + err[75], marker="v", ls="", color="yellow", ms="22")
plt.plot(x[9], y[75] - err[75], marker="^", ls="", color="yellow", ms="22")
# PONTO LOG 1/L0 X GA A6-Logist - L10 (COM DESVIO)

plt.errorbar(x[10], y[76], yerr=err[76], marker='$\u263e$', capsize=0, markersize="22", color="yellow")
plt.plot(x[10], y[76] + err[76], marker="v", ls="", color="yellow", ms="22")
plt.plot(x[10], y[76] - err[76], marker="^", ls="", color="yellow", ms="22")
# PONTO LOG 1/L11 X GA A6-Logist - L11 (COM DESVIO)

#####################
#####################

plt.errorbar(x[0], y[77], yerr=err[77], marker='$\u2729$', capsize=0, markersize="22", color="xkcd:purple")
# NÃO HÁ DESVIO PARA L1
# PONTO LOG 1/L1 X GA A7-Henon_x - L1 (SEM DESVIO)

plt.errorbar(x[1], y[78], yerr=err[78], marker='$\u25A1$', capsize=0, markersize="22", color="xkcd:purple")
plt.plot(x[1], y[78] + err[78], marker="v", ls="", color="xkcd:purple", ms="22")
plt.plot(x[1], y[78] - err[78], marker="^", ls="", color="xkcd:purple", ms="22")
# PONTO LOG 1/L2 X GA A7-Henon_x - L2 (COM DESVIO)


plt.errorbar(x[2], y[79], yerr=err[79], marker='$\u266B$', capsize=0, markersize="22", color="xkcd:purple")
plt.plot(x[2], y[79] + err[79], marker="v", ls="", color="xkcd:purple", ms="22")
plt.plot(x[2], y[79] - err[79], marker="^", ls="", color="xkcd:purple", ms="22")
# PONTO LOG 1/L3 X GA A7-Henon_x - L3 (COM DESVIO)


plt.errorbar(x[3], y[80], yerr=err[80], marker='$\u2690$', capsize=0, markersize="22", color="xkcd:purple")
plt.plot(x[3], y[80] + err[80], marker="v", ls="", color="xkcd:purple", ms="22")
plt.plot(x[3], y[80] - err[80], marker="^", ls="", color="xkcd:purple", ms="22")
# PONTO LOG 1/L4 X GA A7-Henon_x - L4 (COM DESVIO)


plt.errorbar(x[4], y[81], yerr=err[81], marker='x', capsize=0, markersize="22", color="xkcd:purple")
plt.plot(x[4], y[81] + err[81], marker="v", ls="", color="xkcd:purple", ms="22")
plt.plot(x[4], y[81] - err[81], marker="^", ls="", color="xkcd:purple", ms="22")
# PONTO LOG 1/L5 X GA A7-Henon_x - L5 (COM DESVIO)


plt.errorbar(x[5], y[82], yerr=err[82], marker='$\u2693$', capsize=0, markersize="22", color="xkcd:purple")
plt.plot(x[5], y[82] + err[82], marker="v", ls="", color="xkcd:purple", ms="22")
plt.plot(x[5], y[82] - err[82], marker="^", ls="", color="xkcd:purple", ms="22")
# PONTO LOG 1/L6 X GA A7-Henon_x - L6 (COM DESVIO)

plt.errorbar(x[6], y[83], yerr=err[83], marker='$\u25CB$', capsize=0, markersize="22", color="xkcd:purple")
plt.plot(x[6], y[83] + err[83], marker="v", ls="", color="xkcd:purple", ms="22")
plt.plot(x[6], y[83] - err[83], marker="^", ls="", color="xkcd:purple", ms="22")
# PONTO LOG 1/L7 X GA A7-Henon_x - L7 (COM DESVIO)

plt.errorbar(x[7], y[84], yerr=err[84], marker='$\u2667$', capsize=0, markersize="22", color="xkcd:purple")
plt.plot(x[7], y[84] + err[84], marker="v", ls="", color="xkcd:purple", ms="22")
plt.plot(x[7], y[84] - err[84], marker="^", ls="", color="xkcd:purple", ms="22")
# PONTO LOG 1/L8 X GA A7-Henon_x - L8 (COM DESVIO)

plt.errorbar(x[8], y[85], yerr=err[85], marker='$\u2622$', capsize=0, markersize="22", color="xkcd:purple")
plt.plot(x[8], y[85] + err[85], marker="v", ls="", color="xkcd:purple", ms="22")
plt.plot(x[8], y[85] - err[85], marker="^", ls="", color="xkcd:purple", ms="22")
# PONTO LOG 1/L9 X GA A7-Henon_x - L9 (COM DESVIO)

plt.errorbar(x[9], y[86], yerr=err[86], marker='$\u26c2$', capsize=0, markersize="22", color="xkcd:purple")
plt.plot(x[9], y[86] + err[86], marker="v", ls="", color="xkcd:purple", ms="22")
plt.plot(x[9], y[86] - err[86], marker="^", ls="", color="xkcd:purple", ms="22")
# PONTO LOG 1/L0 X GA A7-Henon_x - L10 (COM DESVIO)

plt.errorbar(x[10], y[87], yerr=err[87], marker='$\u263e$', capsize=0, markersize="22", color="xkcd:purple")
plt.plot(x[10], y[87] + err[87], marker="v", ls="", color="xkcd:purple", ms="22")
plt.plot(x[10], y[87] - err[87], marker="^", ls="", color="xkcd:purple", ms="22")
# PONTO LOG 1/L11 X GA A7-Henon_x - L11 (COM DESVIO)

#####################
#####################

plt.errorbar(x[0], y[88], yerr=err[88], marker='$\u2729$', capsize=0, markersize="22", color="orange")
# NÃO HÁ DESVIO PARA L1
# PONTO LOG 1/L1 X GA A8_PModel - L1 (SEM DESVIO)

plt.errorbar(x[1], y[89], yerr=err[89], marker='$\u25A1$', capsize=0, markersize="22", color="orange")
plt.plot(x[1], y[89] + err[89], marker="v", ls="", color="orange", ms="22")
plt.plot(x[1], y[89] - err[89], marker="^", ls="", color="orange", ms="22")
# PONTO LOG 1/L2 X GA A8_PModel - L2 (COM DESVIO)


plt.errorbar(x[2], y[90], yerr=err[90], marker='$\u266B$', capsize=0, markersize="22", color="orange")
plt.plot(x[2], y[90] + err[90], marker="v", ls="", color="orange", ms="22")
plt.plot(x[2], y[90] - err[90], marker="^", ls="", color="orange", ms="22")
# PONTO LOG 1/L3 X GA A8_PModel - L3 (COM DESVIO)


plt.errorbar(x[3], y[91], yerr=err[91], marker='$\u2690$', capsize=0, markersize="22", color="orange")
plt.plot(x[3], y[91] + err[91], marker="v", ls="", color="orange", ms="22")
plt.plot(x[3], y[91] - err[91], marker="^", ls="", color="orange", ms="22")
# PONTO LOG 1/L4 X GA A8_PModel - L4 (COM DESVIO)


plt.errorbar(x[4], y[92], yerr=err[92], marker='x', capsize=0, markersize="22", color="orange")
plt.plot(x[4], y[92] + err[92], marker="v", ls="", color="orange", ms="22")
plt.plot(x[4], y[92] - err[92], marker="^", ls="", color="orange", ms="22")
# PONTO LOG 1/L5 X GA A8_PModel - L5 (COM DESVIO)


plt.errorbar(x[5], y[93], yerr=err[93], marker='$\u2693$', capsize=0, markersize="22", color="orange")
plt.plot(x[5], y[93] + err[93], marker="v", ls="", color="orange", ms="22")
plt.plot(x[5], y[93] - err[93], marker="^", ls="", color="orange", ms="22")
# PONTO LOG 1/L6 X GA A8_PModel - L6 (COM DESVIO)

plt.errorbar(x[6], y[94], yerr=err[94], marker='$\u25CB$', capsize=0, markersize="22", color="orange")
plt.plot(x[6], y[94] + err[94], marker="v", ls="", color="orange", ms="22")
plt.plot(x[6], y[94] - err[94], marker="^", ls="", color="orange", ms="22")
# PONTO LOG 1/L7 X GA A8_PModel - L7 (COM DESVIO)

plt.errorbar(x[7], y[95], yerr=err[95], marker='$\u2667$', capsize=0, markersize="22", color="orange")
plt.plot(x[7], y[95] + err[95], marker="v", ls="", color="orange", ms="22")
plt.plot(x[7], y[95] - err[95], marker="^", ls="", color="orange", ms="22")
# PONTO LOG 1/L8 X GA A8_PModel - L8 (COM DESVIO)

plt.errorbar(x[8], y[96], yerr=err[96], marker='$\u2622$', capsize=0, markersize="22", color="orange")
plt.plot(x[8], y[96] + err[96], marker="v", ls="", color="orange", ms="22")
plt.plot(x[8], y[96] - err[96], marker="^", ls="", color="orange", ms="22")
# PONTO LOG 1/L9 X GA A8_PModel - L9 (COM DESVIO)

plt.errorbar(x[9], y[97], yerr=err[97], marker='$\u26c2$', capsize=0, markersize="22", color="orange")
plt.plot(x[9], y[97] + err[97], marker="v", ls="", color="orange", ms="22")
plt.plot(x[9], y[97] - err[97], marker="^", ls="", color="orange", ms="22")
# PONTO LOG 1/L0 X GA A8_PModel - L10 (COM DESVIO)

plt.errorbar(x[10], y[98], yerr=err[98], marker='$\u263e$', capsize=0, markersize="22", color="orange")
plt.plot(x[10], y[98] + err[98], marker="v", ls="", color="orange", ms="22")
plt.plot(x[10], y[98] - err[98], marker="^", ls="", color="orange", ms="22")
# PONTO LOG 1/L11 X GA A8_PModel - L11 (COM DESVIO)

plt.plot(x[0:11], y[0:11], linestyle="solid", label="CA", color="black")
plt.plot(x[0:11], y[11:22], linestyle="solid", label="PN", color="pink")
plt.plot(x[0:11], y[22:33], linestyle="solid", label="RN", color="red")
plt.plot(x[0:11], y[33:44], linestyle="solid", label="WN", color="xkcd:light grey")
plt.plot(x[0:11], y[44:55], linestyle="solid", label="A0_Turb6mil", color="xkcd:royal blue")
plt.plot(x[0:11], y[55:66], linestyle="solid", label="A5_Chua_Chaos_Y1", color="xkcd:green")
plt.plot(x[0:11], y[66:77], linestyle="solid", label="A6_Logist", color="yellow")
plt.plot(x[0:11], y[77:88], linestyle="solid", label="A7_Henon_x", color="xkcd:purple")
plt.plot(x[0:11], y[88:99], linestyle="solid", label="A8_PModel", color="orange")

plt.xticks(fontsize=22)
plt.yticks(fontsize=22)

plt.savefig("callisto-x-1-f-noises-and-turbulent-series-and-chaotic-series-gas-L1-L11.pdf", format="pdf",
            figsize=(1600, 1600), dpi=120)
plt.show()
plt.close()

F = pylab.gcf()
# Now check everything with the defaults:
DPI = 120
DefaultSize = F.get_size_inches()

# the default is 100dpi for savefig:
# F.savefig("test1.png")
# this gives me a 797 x 566 pixel image, which is about 100 DPI

# Now make the image twice as big, while keeping the fonts and all the
# same size
F.set_size_inches((DefaultSize[0] * 2, DefaultSize[1] * 2))
Size = F.get_size_inches()

plt.figure(1)

CA = mlines.Line2D([], [], linestyle="solid", label='BLEN7M_20110730_064502_25 - Canal 167)', color="black")
WN = mlines.Line2D([], [], linestyle="solid", label='White Noise', color="xkcd:light grey")
PN = mlines.Line2D([], [], linestyle="solid", label="Pink Noise", color="pink")
RN = mlines.Line2D([], [], linestyle="solid", label="Red Noise", color="red")
A0_Turb6mil = mlines.Line2D([], [], linestyle="solid", label='A0_Turb6mil', color="xkcd:royal blue")
A5_Chua_Chaos_Y1 = mlines.Line2D([], [], linestyle="solid", label='A5_Chua_Chaos_Y1', color="xkcd:green")
A6_Logist = mlines.Line2D([], [], linestyle="solid", label='A6_Logist', color="yellow")
A7_Henon_x = mlines.Line2D([], [], linestyle="solid", label='A7_Henon_x', color="xkcd:purple")
A8_PModel = mlines.Line2D([], [], linestyle="solid", label='A8_PModel', color="orange")

L1 = mlines.Line2D([], [], linestyle="", color='black', marker='$\u2729$', ms="18", label='L1 = 3600')
L2 = mlines.Line2D([], [], linestyle="", color='black', marker='$\u25A1$', ms="18", label='L2 = 900')
L3 = mlines.Line2D([], [], linestyle="", color='black', marker='$\u266B$', ms="18", label='L3 = 400')
L4 = mlines.Line2D([], [], linestyle="", color='black', marker='$\u2690$', ms="18", label='L4 = 225')
L5 = mlines.Line2D([], [], linestyle="", color='black', marker='x', ms="18", label='L5 = 144')
L6 = mlines.Line2D([], [], linestyle="", color='black', marker='$\u2693$', ms="18", label='L6 = 100')
L7 = mlines.Line2D([], [], linestyle="", color='black', marker='$\u25CB$', ms="18", label='L7 = 36')
L8 = mlines.Line2D([], [], linestyle="", color='black', marker='$\u2667$', ms="18", label='L8 = 25')
L9 = mlines.Line2D([], [], linestyle="", color='black', marker='$\u2622$', ms="18", label='L9 = 16')
L10 = mlines.Line2D([], [], linestyle="", color='black', marker='$\u26c2$', ms="18", label='L10 = 9')
L11 = mlines.Line2D([], [], linestyle="", color='black', marker='$\u263e$', ms="18", label='L11 = 4')

legend = plt.legend(loc='center',
                    handles=[CA, WN, PN, RN, A0_Turb6mil, A5_Chua_Chaos_Y1, A6_Logist, A7_Henon_x, A8_PModel, L1, L2,
                             L3, L4, L5, L6, L7, L8, L9, L10, L11], fontsize="18", title="Legenda\n")

plt.setp(legend.get_title(), fontsize='18')
plt.grid(False)
plt.axis('off')
plt.savefig('legend.pdf', format="pdf", figsize=(1600, 1600), dpi=120)
plt.show()
plt.close()
